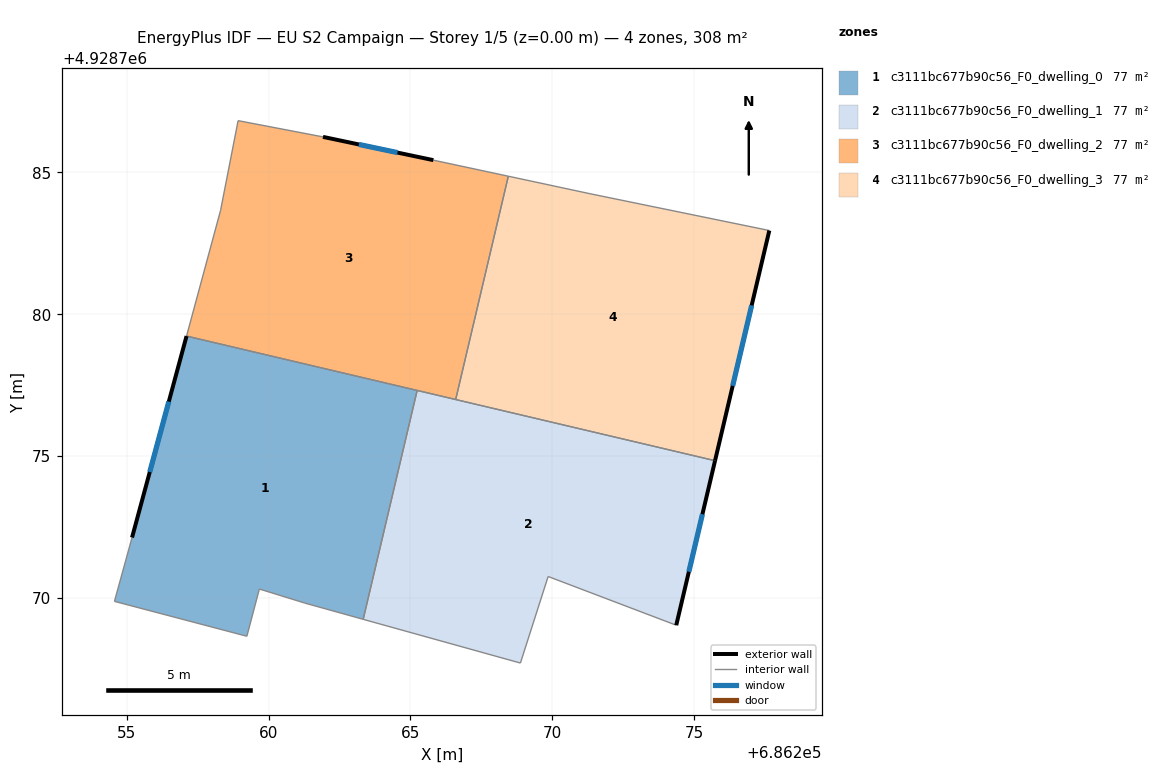
=== STOREY PLAN SPEC (per zone: floor XY polygon, exterior-wall plan segments, windows/doors) ===
zone 1: c3111bc677b90c56_F0_dwelling_0  (77.0 m²)
  floor: (686265.24, 4928777.31) (686263.33, 4928769.25) (686261.28, 4928769.82) (686259.68, 4928770.32) (686259.24, 4928768.65) (686254.57, 4928769.88) (686255.19, 4928772.13) (686257.11, 4928779.23)
  exterior wall: (686257.11, 4928779.23) – (686255.19, 4928772.13)  [7.4 m]
    window: (686256.49, 4928776.92) – (686255.81, 4928774.44)  [2.7 m²]
  interior walls: 7
zone 2: c3111bc677b90c56_F0_dwelling_1  (77.0 m²)
  floor: (686275.73, 4928774.84) (686274.37, 4928769.04) (686269.85, 4928770.76) (686268.88, 4928767.71) (686263.33, 4928769.25) (686265.24, 4928777.31)
  exterior wall: (686274.37, 4928769.04) – (686275.73, 4928774.84)  [6.0 m]
    window: (686274.81, 4928770.93) – (686275.29, 4928772.95)  [2.2 m²]
  interior walls: 6
zone 3: c3111bc677b90c56_F0_dwelling_2  (77.0 m²)
  floor: (686268.45, 4928784.86) (686266.59, 4928776.99) (686257.11, 4928779.23) (686258.31, 4928783.66) (686258.93, 4928786.82) (686261.92, 4928786.25) (686265.81, 4928785.43)
  exterior wall: (686265.81, 4928785.43) – (686261.92, 4928786.25)  [4.0 m]
    window: (686264.54, 4928785.70) – (686263.18, 4928785.98)  [1.5 m²]
  interior walls: 7
zone 4: c3111bc677b90c56_F0_dwelling_3  (77.0 m²)
  floor: (686277.65, 4928782.95) (686275.73, 4928774.84) (686266.59, 4928776.99) (686268.45, 4928784.86) (686271.33, 4928784.25)
  exterior wall: (686275.73, 4928774.84) – (686277.65, 4928782.95)  [8.3 m]
    window: (686276.36, 4928777.48) – (686277.03, 4928780.31)  [3.1 m²]
  interior walls: 4

=== DERIVED (storey summary) ===
Building: EU S2 Campaign
Storey: 1 of 5  (floor level z = 0.00 m)
Storey gross floor area: 308.1 m²
Zones on this storey: 4
  - c3111bc677b90c56_F0_dwelling_0: floor 77.0 m²; exterior wall 7.4 m (22.1 m²); 1 window(s) 2.7 m²; WWR 12.2%
  - c3111bc677b90c56_F0_dwelling_1: floor 77.0 m²; exterior wall 6.0 m (17.9 m²); 1 window(s) 2.2 m²; WWR 12.2%
  - c3111bc677b90c56_F0_dwelling_2: floor 77.0 m²; exterior wall 4.0 m (11.9 m²); 1 window(s) 1.5 m²; WWR 12.2%
  - c3111bc677b90c56_F0_dwelling_3: floor 77.0 m²; exterior wall 8.3 m (25.0 m²); 1 window(s) 3.1 m²; WWR 12.2%
Zone adjacency (shared interzone walls):
  - c3111bc677b90c56_F0_dwelling_0 ↔ c3111bc677b90c56_F0_dwelling_1
  - c3111bc677b90c56_F0_dwelling_0 ↔ c3111bc677b90c56_F0_dwelling_2
  - c3111bc677b90c56_F0_dwelling_1 ↔ c3111bc677b90c56_F0_dwelling_2
  - c3111bc677b90c56_F0_dwelling_1 ↔ c3111bc677b90c56_F0_dwelling_3
  - c3111bc677b90c56_F0_dwelling_2 ↔ c3111bc677b90c56_F0_dwelling_3